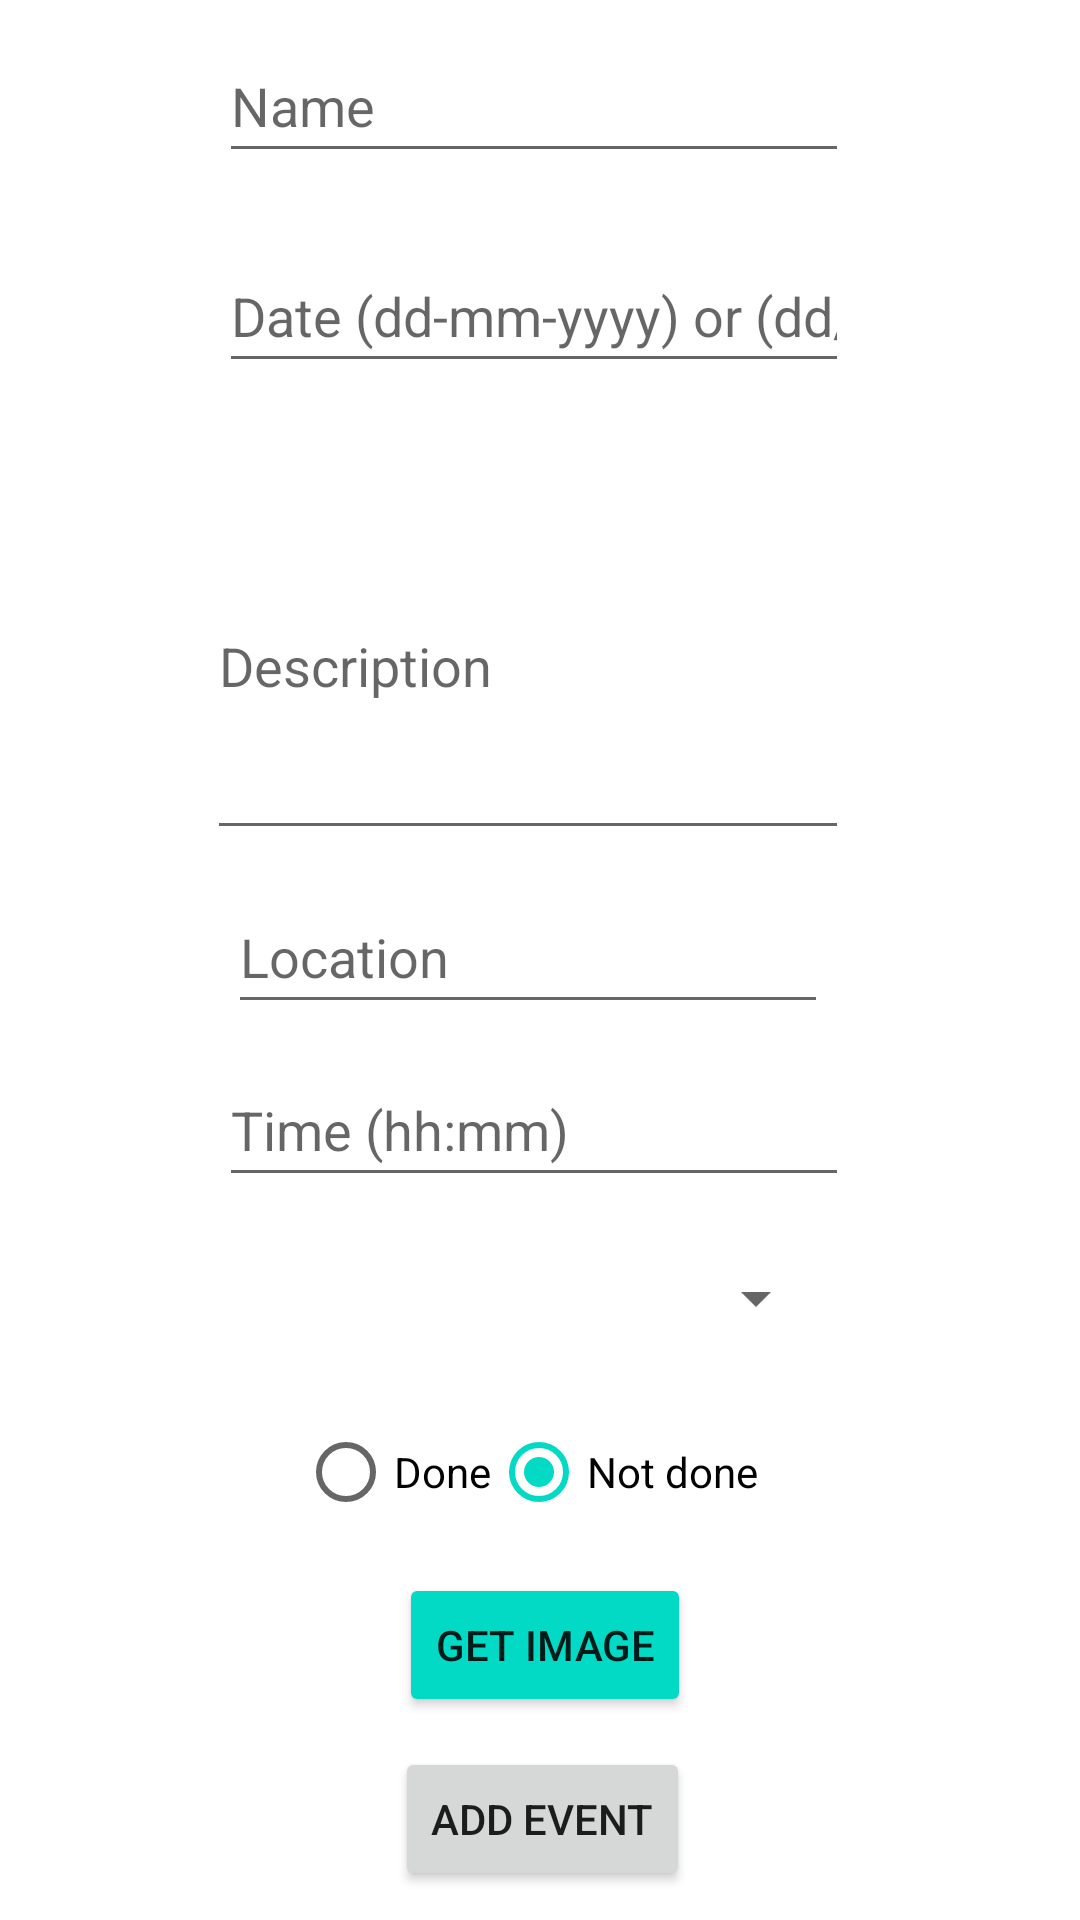

Layout XML and referenced resources for this Android screen:
<!-- AndroidManifest.xml: application theme Theme.EventPlanner -->
<!-- res/layout/activity_add_event.xml -->
<?xml version="1.0" encoding="utf-8"?>
<androidx.constraintlayout.widget.ConstraintLayout xmlns:android="http://schemas.android.com/apk/res/android"
    xmlns:app="http://schemas.android.com/apk/res-auto"
    xmlns:tools="http://schemas.android.com/tools"
    android:layout_width="match_parent"
    android:layout_height="match_parent"
    tools:context=".view.activities.AddEventActivity">

    <EditText
        android:id="@+id/description"
        android:layout_width="214dp"
        android:layout_height="126dp"
        android:layout_marginTop="20dp"
        android:ems="10"
        android:hint="@string/description"
        android:inputType="textPersonName"
        android:lines="8"
        android:maxLines="8"
        app:layout_constraintBottom_toTopOf="@+id/location"
        app:layout_constraintEnd_toEndOf="@+id/date"
        app:layout_constraintHorizontal_bias="1.0"
        app:layout_constraintStart_toStartOf="@+id/date"
        app:layout_constraintTop_toBottomOf="@+id/date" />

    <Button
        android:id="@+id/getImage"
        android:layout_width="wrap_content"
        android:layout_height="wrap_content"
        android:text="Get Image"
        android:backgroundTint="@color/teal_200"
        app:layout_constraintBottom_toTopOf="@+id/btnAddEvent"
        app:layout_constraintEnd_toEndOf="@+id/categories"
        app:layout_constraintHorizontal_bias="0.554"
        app:layout_constraintStart_toStartOf="@+id/categories"
        app:layout_constraintTop_toBottomOf="@+id/radioGroup" />

    <ImageView
        android:id="@+id/img"
        android:layout_width="30dp"
        android:layout_height="30dp"
        app:layout_constraintBottom_toBottomOf="@+id/getImage"
        app:layout_constraintEnd_toEndOf="parent"
        app:layout_constraintHorizontal_bias="0.549"
        app:layout_constraintStart_toStartOf="@+id/getImage"
        app:layout_constraintTop_toTopOf="@+id/getImage"
        app:layout_constraintVertical_bias="0.428" />

    <EditText
        android:id="@+id/name"
        android:layout_width="wrap_content"
        android:layout_height="wrap_content"
        android:ems="10"
        android:hint="@string/name"

        android:inputType="textPersonName"
        android:minHeight="48dp"
        app:layout_constraintBottom_toTopOf="@+id/date"
        app:layout_constraintEnd_toEndOf="parent"
        app:layout_constraintHorizontal_bias="0.487"
        app:layout_constraintStart_toStartOf="parent"
        app:layout_constraintTop_toTopOf="parent"
        app:layout_constraintVertical_chainStyle="spread" />

    <EditText
        android:id="@+id/date"
        android:layout_width="wrap_content"
        android:layout_height="wrap_content"
        android:layout_marginTop="12dp"
        android:ems="10"
        android:hint="@string/date"
        android:inputType="date"
        android:minHeight="48dp"
        app:layout_constraintBottom_toTopOf="@+id/description"
        app:layout_constraintEnd_toEndOf="@+id/name"
        app:layout_constraintHorizontal_bias="0.5"
        app:layout_constraintStart_toStartOf="@+id/name"
        app:layout_constraintTop_toBottomOf="@+id/name" />

    <EditText
        android:id="@+id/location"
        android:layout_width="200dp"
        android:layout_height="48dp"
        android:ems="10"
        android:hint="@string/location"
        android:inputType="textPersonName"
        android:lines="2"
        app:layout_constraintBottom_toTopOf="@+id/time"
        app:layout_constraintEnd_toEndOf="@+id/description"
        app:layout_constraintHorizontal_bias="0.5"
        app:layout_constraintStart_toStartOf="@+id/description"
        app:layout_constraintTop_toBottomOf="@+id/description"
        app:layout_constraintVertical_bias="0.08" />

    <Spinner
        android:id="@+id/categories"
        android:layout_width="200dp"
        android:layout_height="wrap_content"
        android:contentDescription="@string/add"
        android:minHeight="48dp"
        android:spinnerMode="dropdown"
        app:layout_constraintBottom_toTopOf="@+id/radioGroup"
        app:layout_constraintEnd_toEndOf="@+id/location"
        app:layout_constraintHorizontal_bias="1.0"
        app:layout_constraintStart_toStartOf="@+id/location"
        app:layout_constraintTop_toBottomOf="@+id/time"
        app:layout_constraintVertical_bias="0.291" />

    <Button
        android:id="@+id/btnAddEvent"
        android:layout_width="wrap_content"
        android:layout_height="wrap_content"
        android:text="@string/add_event"
        app:layout_constraintBottom_toBottomOf="parent"
        app:layout_constraintEnd_toEndOf="@+id/categories"
        app:layout_constraintHorizontal_bias="0.548"
        app:layout_constraintStart_toStartOf="@+id/categories"
        app:layout_constraintTop_toBottomOf="@+id/getImage"
        app:layout_constraintVertical_bias="0.931" />

    <RadioGroup
        android:id="@+id/radioGroup"
        android:layout_width="wrap_content"
        android:layout_height="wrap_content"
        android:orientation="horizontal"
        app:layout_constraintBottom_toTopOf="@+id/getImage"
        app:layout_constraintEnd_toEndOf="@+id/categories"
        app:layout_constraintHorizontal_bias="0.5"
        app:layout_constraintStart_toStartOf="@+id/categories"
        app:layout_constraintTop_toBottomOf="@+id/categories"
        app:layout_constraintVertical_bias="0.786">

        <RadioButton
            android:id="@id/done"
            android:layout_width="wrap_content"
            android:layout_height="wrap_content"
            android:checked="false"
            android:text="@string/done" />

        <RadioButton
            android:id="@+id/notDone"
            android:layout_width="wrap_content"
            android:layout_height="wrap_content"
            android:checked="true"
            android:text="@string/not_done" />
    </RadioGroup>

    <EditText
        android:id="@+id/time"
        android:layout_width="wrap_content"
        android:layout_height="wrap_content"
        android:ems="10"
        android:hint="@string/time_hh_mm"
        android:inputType="time"
        android:minHeight="48dp"
        app:layout_constraintBottom_toTopOf="@+id/categories"
        app:layout_constraintEnd_toEndOf="@+id/date"
        app:layout_constraintHorizontal_bias="0.5"
        app:layout_constraintStart_toStartOf="@+id/date"
        app:layout_constraintTop_toBottomOf="@+id/location" />

</androidx.constraintlayout.widget.ConstraintLayout>
<!-- resources referenced by this layout -->
<resources>
  <color name="teal_200">#FF03DAC5</color>
  <string name="add">Add</string>
  <string name="add_event">Add Event</string>
  <string name="date">Date (dd-mm-yyyy) or (dd/mm/yyyy)</string>
  <string name="description">Description</string>
  <string name="done">Done</string>
  <string name="location">Location</string>
  <string name="name">Name</string>
  <string name="not_done">Not done</string>
  <string name="time_hh_mm">Time (hh:mm)</string>
  <style name="Theme.EventPlanner" parent="Theme.MaterialComponents.DayNight.DarkActionBar">
          
          <item name="colorPrimary">@color/purple_500</item>
          <item name="colorPrimaryVariant">@color/purple_700</item>
          <item name="colorOnPrimary">@color/white</item>
          
          <item name="colorSecondary">@color/teal_200</item>
          <item name="colorSecondaryVariant">@color/teal_700</item>
          <item name="colorOnSecondary">@color/black</item>
          
          <item name="android:statusBarColor">?attr/colorPrimaryVariant</item>
      </style>
  <color name="purple_500">#FF6200EE</color>
  <color name="purple_700">#FF3700B3</color>
  <color name="white">#FFFFFFFF</color>
  <color name="teal_700">#FF018786</color>
  <color name="black">#FF000000</color>
</resources>
